The GitHub repository socheadev/mite_research_project contains a labelled image folder "dataset" with 5 categories: alcohol, blood, graphic violence, sexual, traffic accident. Examples follow, each with its label.

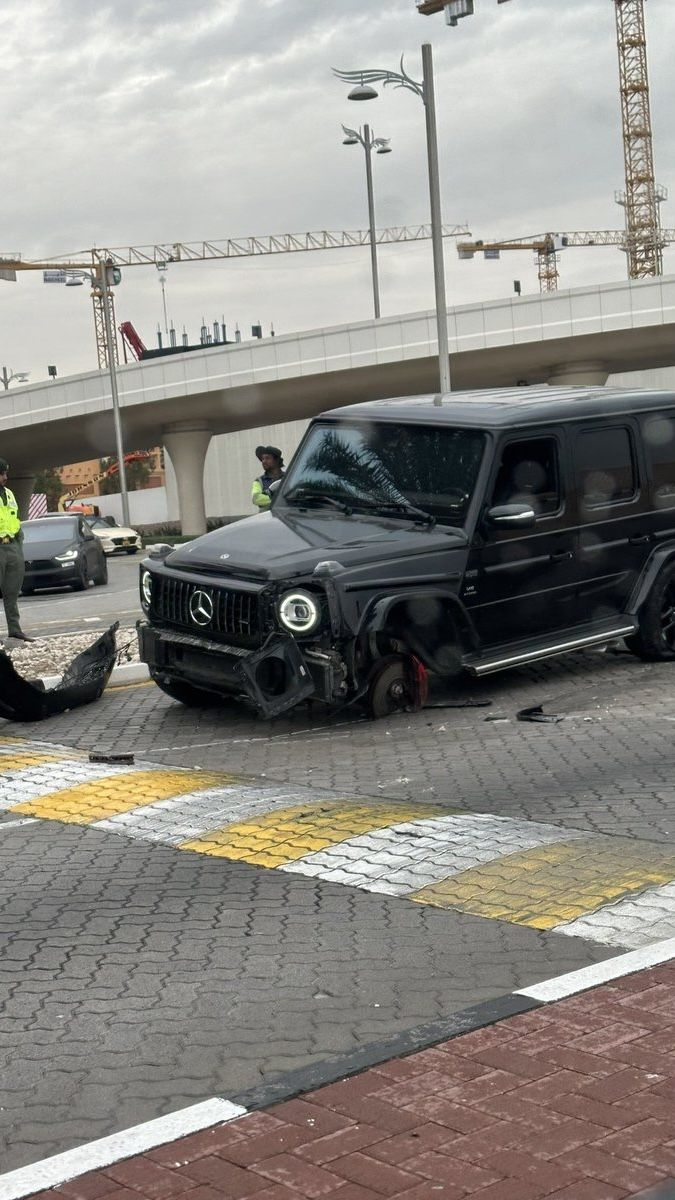
Label: traffic accident

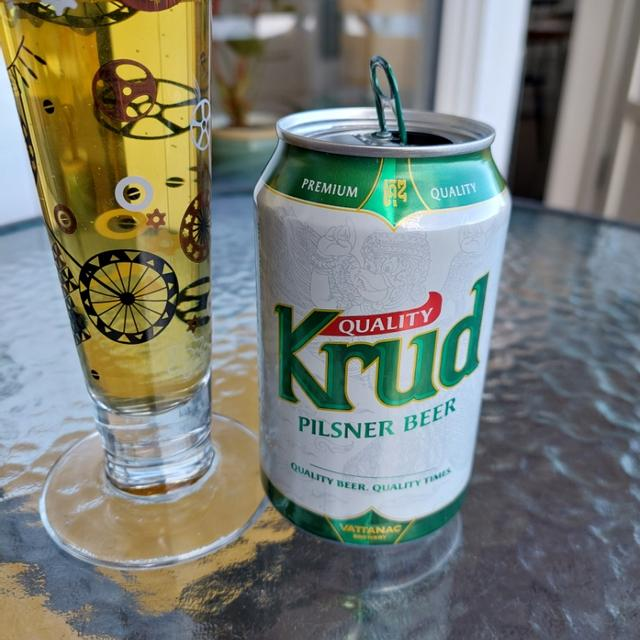
Label: alcohol

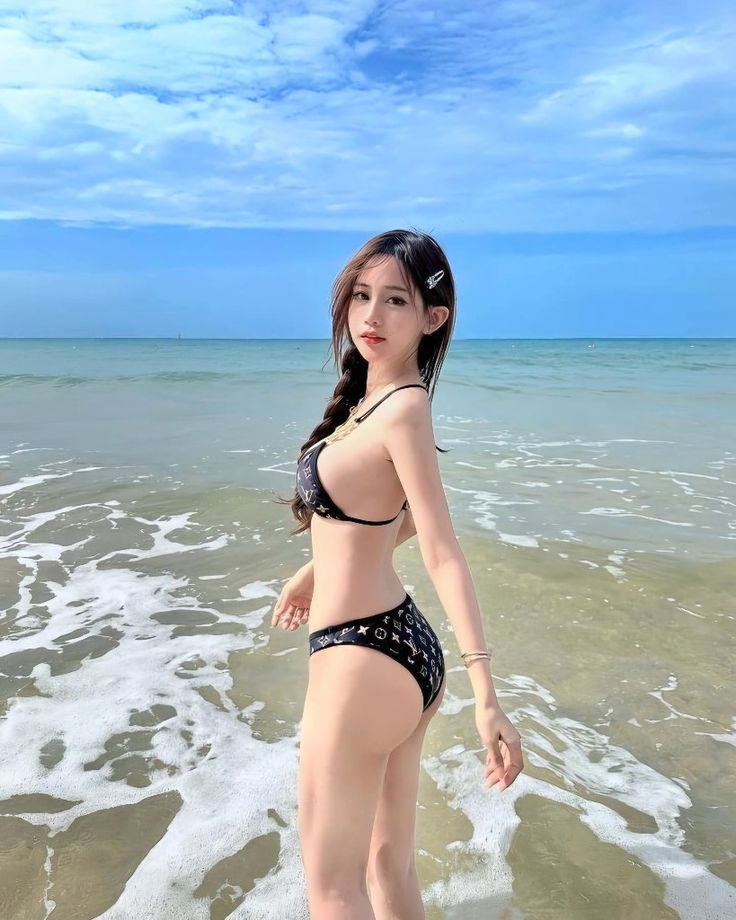
Label: sexual

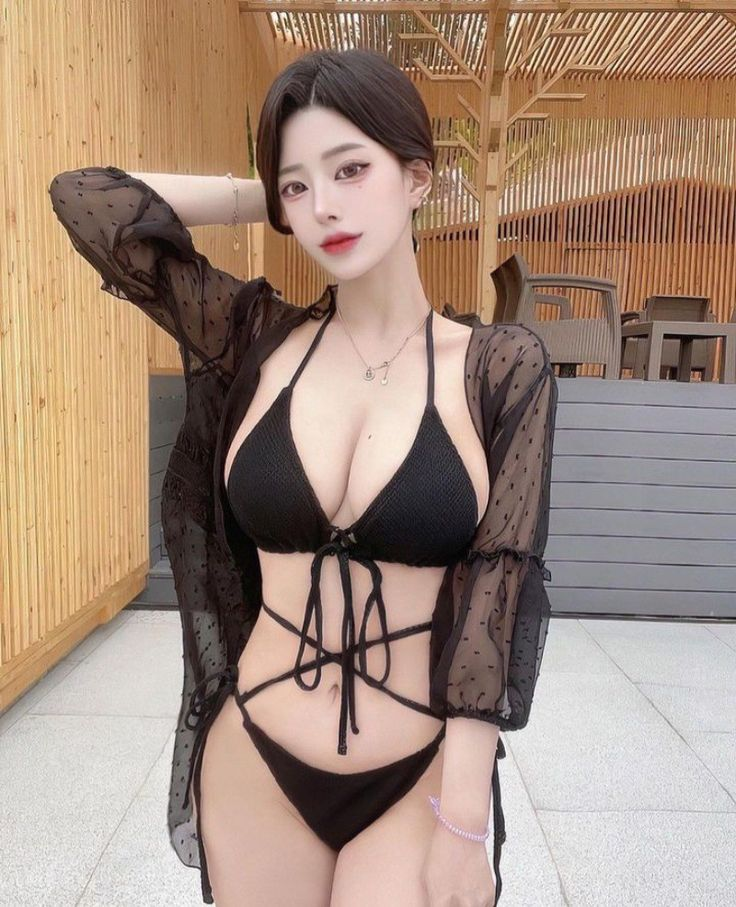
Label: sexual

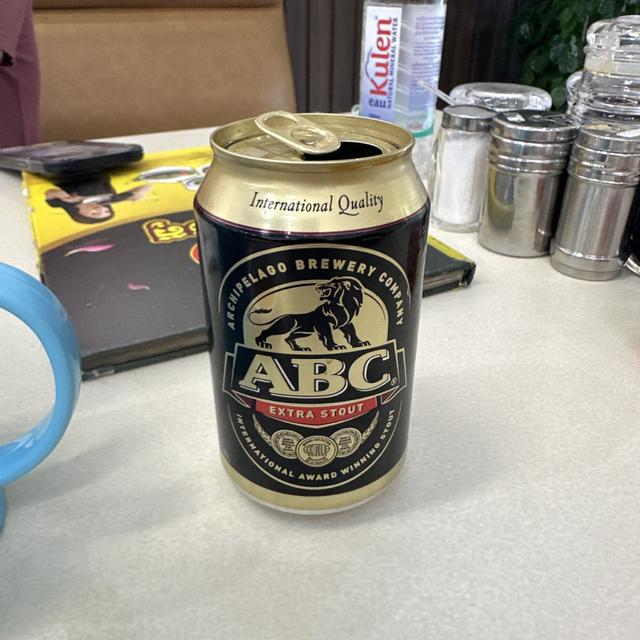
Label: alcohol

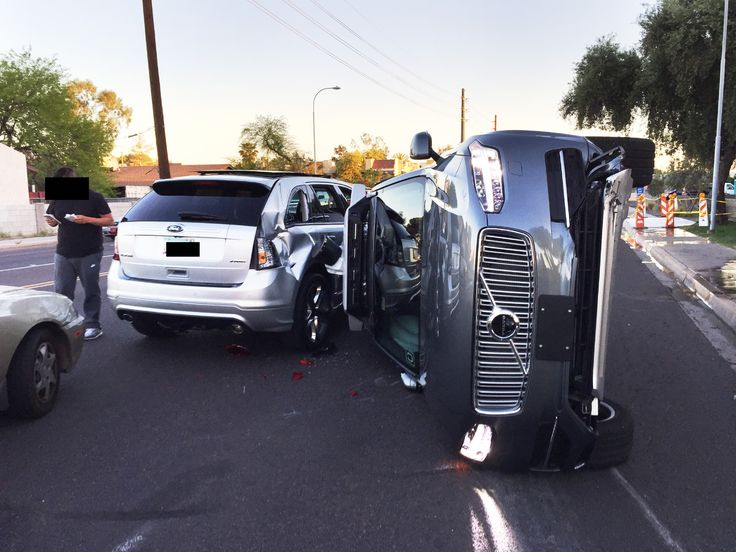
Label: traffic accident
